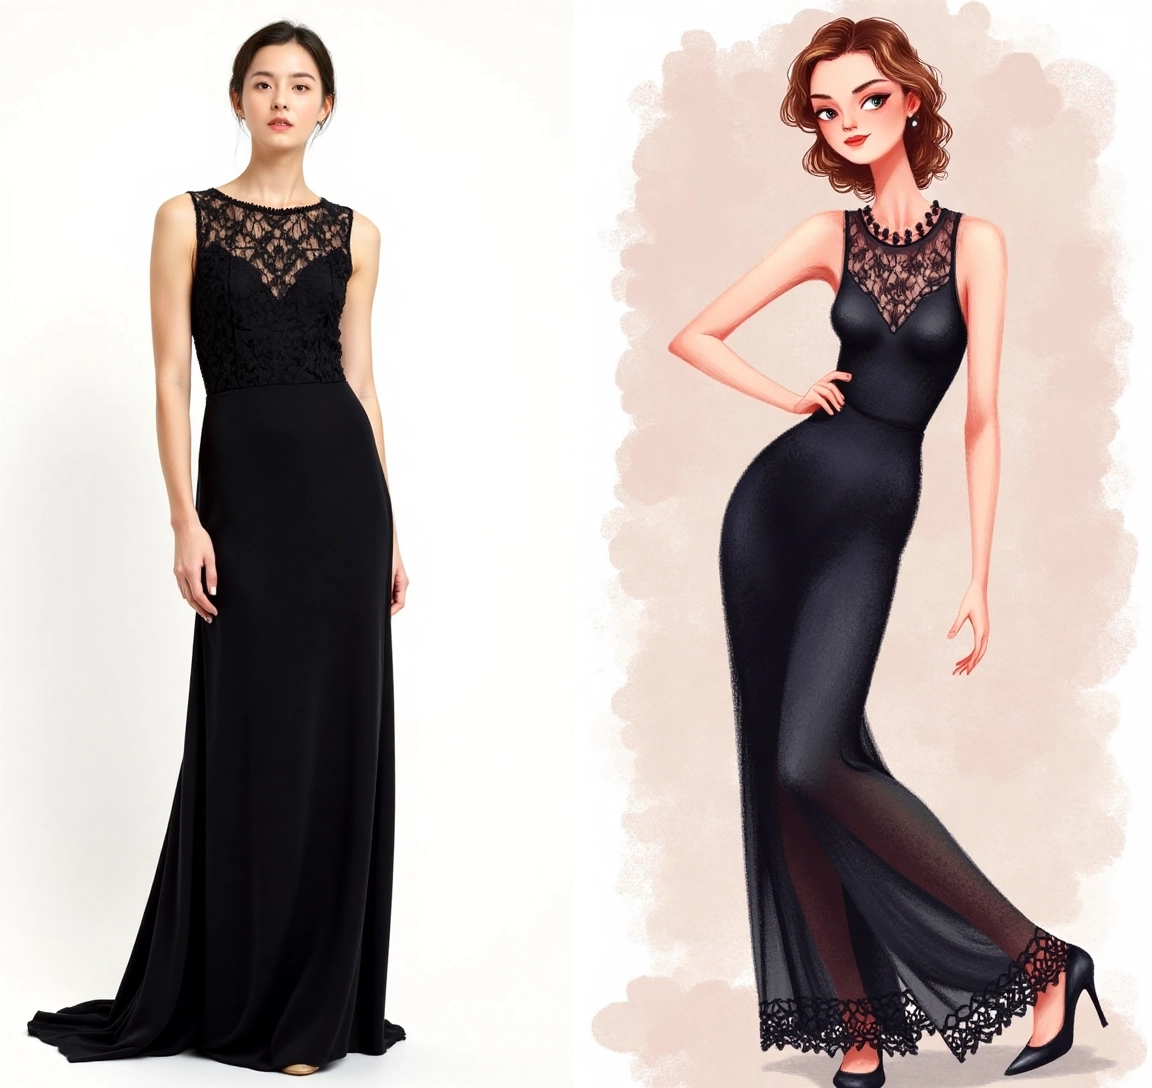
Generation parameters embedded in this image by ComfyUI (PNG 'prompt' text chunk: the API-format workflow graph, JSON):
{"36":{"inputs":{"clip_name1":"t5xxl_fp8_e4m3fn.safetensors","clip_name2":"clip_l.safetensors","type":"flux"},"class_type":"BizyAir_DualCLIPLoader"},"37":{"inputs":{"text":"The image pair highlights a transformation from a high-fashion portrait to an artistic interpretation, capturing elegance in both styles; [IMAGE1] the photo shows a woman wearing a sleek black dress with lace details, posing against a white studio backdrop, her hair styled in an intricate updo; [IMAGE2] the illustration reimagines her as a stylized figure, with the lace details transformed into bold, intricate patterns and her hair exaggerated into voluminous curls, while the background is simplified into a gradient of soft, muted colors, enhancing the contrast between her formal attire and the artistic rendering.”","clip":["70",1]},"class_type":"BizyAir_CLIPTextEncode"},"47":{"inputs":{"model":["70",0],"conditioning":["67",0]},"class_type":"BizyAir_BasicGuider"},"48":{"inputs":{"unet_name":"flux/flux1-dev.sft","weight_dtype":"fp8_e4m3fn"},"class_type":"BizyAir_UNETLoader"},"50":{"inputs":{"noise":["59",0],"guider":["47",0],"sampler":["60",0],"sigmas":["58",0],"latent_image":["51",0]},"class_type":"BizyAir_SamplerCustomAdvanced"},"51":{"inputs":{"width":1152,"height":1088,"batch_size":1},"class_type":"EmptyLatentImage"},"54":{"inputs":{"samples":["50",0],"vae":["55",0]},"class_type":"BizyAir_VAEDecode"},"55":{"inputs":{"vae_name":"flux/ae.sft"},"class_type":"BizyAir_VAELoader"},"56":{"inputs":{"images":["54",0]},"class_type":"PreviewImage"},"58":{"inputs":{"scheduler":"normal","steps":30,"denoise":1.0,"model":["70",0]},"class_type":"BizyAir_BasicScheduler"},"59":{"inputs":{"noise_seed":749189873095201},"class_type":"BizyAir_RandomNoise"},"60":{"inputs":{"sampler_name":"euler"},"class_type":"BizyAir_KSamplerSelect"},"65":{"inputs":{"lora_name":"FLUX肖像插画/portrait-illustration.safetensors","strength_model":1.0,"strength_clip":1.0,"model":["48",0],"clip":["36",0]},"class_type":"BizyAir_LoraLoader"},"67":{"inputs":{"guidance":3.5,"conditioning":["37",0]},"class_type":"BizyAir_FluxGuidance"},"70":{"inputs":{"lora_name":"FLUX防模糊/FLUX-dev-lora-AntiBlur防模糊.safetensors","strength_model":0.6,"strength_clip":1.0,"model":["65",0],"clip":["65",1]},"class_type":"BizyAir_LoraLoader"}}